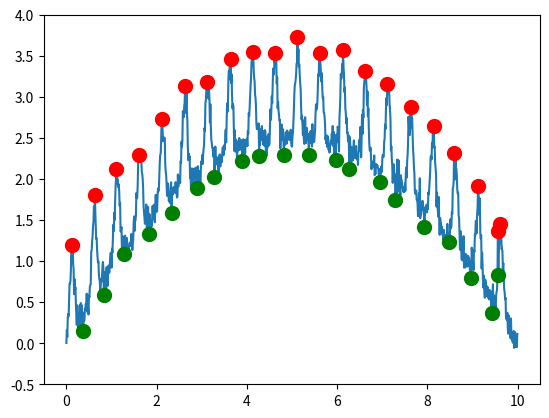

This chart was generated by the following Python code:
import sys
import numpy as np


def detect_peaks_troughs(data, threshold, time=None,
                         check_peak_func=None, check_trough_func=None, **kwargs):
    """
    Detect peaks and troughs using a fixed, relative threshold according to
[redacted]
[redacted]

    Args:
        data (array): an 1-D array of input data where peaks are detected
        threshold (float): a positive number setting the minimum distance between peaks and troughs
        time (array): the (optional) 1-D array with the time corresponding to the data values
        check_peak_func (function): an optional function to be used for further evaluating and analysing a peak
          The signature of the function is
          r, th = check_peak_func(time, data, peak_inx, index, min_inx, threshold, **kwargs)
          with
            time (array): the full time array that might be None
            data (array): the full data array
            peak_inx (int): the index of the  detected peak
            index (int): the current index
            min_inx (int): the index of the trough preceeding the peak (might be 0)
            threshold (float): the threshold value
            **kwargs: further arguments
            r (scalar or np.array): a single number or an array with properties of the peak or None to skip the peak
            th (float): a new value for the threshold or None (to keep the original value)
        check_trough_func (function): an optional function to be used for further evaluating and analysing a trough
          The signature of the function is
          r, th = check_trough_func(time, data, trough_inx, index, max_inx, threshold, **kwargs)
          with
            time (array): the full time array that might be None
            data (array): the full data array
            trough_inx (int): the index of the  detected trough
            index (int): the current index
            max_inx (int): the index of the peak preceeding the trough (might be 0)
            threshold (float): the threshold value
            **kwargs: further arguments
            r (scalar or np.array): a single number or an array with properties of the trough or None to skip the trough
            th (float): a new value for the threshold or None (to keep the original value)            
        kwargs: arguments passed on to check_peak_func and check_trough_func
    
    Returns: 
        peak_list (np.array): a list of peaks
        trough_list (np.array): a list of troughs
          if time is None and no check_peak_func is given, then these are lists of the indices where the peaks/troughs occur.
          if time is given and no check_peak_func/check_trough_func is given, then these are lists of the times where the peaks/troughs occur.
          if check_peak_func or check_trough_func is given, then these are lists of whatever check_peak_func/check_trough_func return.
    """

    if not np.isscalar(threshold):
        sys.exit('detect_peaks(): input argument threshold must be a scalar!')

    if threshold <= 0:
        sys.exit('detect_peaks(): input argument threshold must be positive!')

    if time is not None and len(data) != len(time):
        sys.exit('detect_peaks(): input arrays time and data must have same length!')
        
    peaks_list = list()
    troughs_list = list()

    # initialize:
    dir = 0
    min_inx = 0
    max_inx = 0
    min_value = data[0]
    max_value = min_value

    # loop through the data:
    for index, value in enumerate(data):

        # rising?
        if dir > 0:
            # if the new value is bigger than the old maximum: set it as new maximum:
            if value > max_value:
                max_inx = index  # maximum element
                max_value = value

            # otherwise, if the new value is falling below the maximum value minus the threshold:
            # the maximum is a peak!
            elif max_value >= value + threshold:
                # check and update peak with the check_peak_func function:
                if check_peak_func :
                    r, th = check_peak_func(time, data, max_inx, index,
                                            min_inx, threshold, **kwargs)
                    if r is not None :
                        # this really is a peak:
                        peaks_list.append(r)
                    if th is not None :
                        threshold = th
                else:
                    # this is a peak:
                    if time is None :
                        peaks_list.append(max_inx)
                    else :
                        peaks_list.append(time[max_inx])

                # change direction:
                min_inx = index  # minimum element
                min_value = value
                dir = -1

        # falling?
        elif dir < 0:
            if value < min_value:
                min_inx = index  # minimum element
                min_value = value

            elif value >= min_value + threshold:
                # there was a trough:

                # check and update trough with the check_trough function:
                if check_trough_func :
                    r, th = check_trough_func(time, data, min_inx, index,
                                              max_inx, threshold, **kwargs)
                    if r is not None :
                        # this really is a trough:
                        troughs_list.append(r)
                    if th is not None :
                        threshold = th
                else:
                    # this is a trough:
                    if time is None :
                        troughs_list.append(min_inx)
                    else :
                        troughs_list.append(time[min_inx])

                # change direction:
                max_inx = index  # maximum element
                max_value = value
                dir = 1

        # don't know direction yet:
        else:
            if max_value >= value + threshold:
                dir = -1  # falling
            elif value >= min_value + threshold:
                dir = 1  # rising

            if max_value < value:
                max_inx = index  # maximum element
                max_value = value

            elif value < min_value:
                min_inx = index  # minimum element
                min_value = value

    return np.array(peaks_list), np.array(troughs_list)


def detect_peaks(data, threshold, time=None, check_peak_func=None, **kwargs):
    """
    Detect peaks using a fixed, relative threshold according to
[redacted]
[redacted]

    Args:
        data (array): an 1-D array of input data where peaks are detected
        threshold (float): a positive number setting the minimum distance between peaks and troughs
        time (array): the (optional) 1-D array with the time corresponding to the data values
        check_peak_func (function): an optional function to be used for further evaluating and analyzing a peak.
          The signature of the function is
          r = check_peak_func(time, data, peak_inx, index, min_inx, threshold, **kwargs)
          with
            time (array): the full time array that might be None
            data (array): the full data array
            peak_inx (int): the index of the  detected peak
            index (int): the current index
            min_inx (int): the index of the trough preceeding the peak (might be 0)
            threshold (float): the threshold value
            **kwargs: further arguments
            r (scalar or np.array): a single number or an array with properties of the peak or None to skip the peak
            th (float): a new value for the threshold or None (to keep the original value)
        kwargs: arguments passed on to check_peak_func
    
    Returns: 
        peak_list (np.array): a list of peaks
          if time is None and no check_peak_func is given, then this is a list of the indices where the peaks occur.
          if time is given and no check_peak_func is given, then this is a list of the times where the peaks occur.
          if check_peak_func is given, then this is a list of whatever check_peak_func returns.
    """

    if not np.isscalar(threshold):
        sys.exit('detect_peaks(): input argument threshold must be a scalar!')

    if threshold <= 0:
        sys.exit('detect_peaks(): input argument threshold must be positive!')

    if time is not None and len(data) != len(time):
        sys.exit('detect_peaks(): input arrays time and data must have same length!')
        
    peak_list = list()

    # initialize:
    dir = 0
    min_inx = 0
    max_inx = 0
    min_value = data[0]
    max_value = min_value

    # loop through the data:
    for index, value in enumerate(data):

        # rising?
        if dir > 0:
            # if the new value is bigger than the old maximum: set it as new maximum
            if value > max_value:
                max_inx = index  # maximum element
                max_value = value

            # otherwise, if the maximum value is bigger than the new value plus the threshold:
            # this is a local maximum!
            elif max_value >= value + threshold:
                # check and update peak with check_peak_func function:
                if check_peak_func :
                    r, th = check_peak_func(time, data, max_inx, index,
                                            min_inx, threshold, **kwargs)
                    if r is not None :
                        # this really is a peak:
                        peak_list.append( r )
                    if th is not None :
                        threshold = th
                else:
                    # this is a peak:
                    if time is None :
                        peak_list.append(max_inx)
                    else :
                        peak_list.append(time[max_inx])

                # change direction:
                min_inx = index  # minimum element
                min_value = value
                dir = -1

        # falling?
        elif dir < 0:
            if value < min_value:
                min_inx = index  # minimum element
                min_value = value

            elif value >= min_value + threshold:
                # there was a trough:
                # change direction:
                max_inx = index  # maximum element
                max_value = value
                dir = 1

        # don't know direction yet:
        else:
            if max_value >= value + threshold:
                dir = -1  # falling
            elif value >= min_value + threshold:
                dir = 1  # rising

            if max_value < value:
                max_inx = index  # maximum element
                max_value = value

            elif value < min_value:
                min_inx = index  # minimum element
                min_value = value

    return np.array(peak_list)


def detect_dynamic_peaks_troughs(data, threshold, min_thresh, tau, time=None,
                                 check_peak_func=None, check_trough_func=None, **kwargs):
    """
    Detect peaks and troughs using a relative threshold according to
[redacted]
[redacted]
    The threshold decays dynamically towards min_thresh with time constant tau.
    Use check_peak_func or check_trough_func to reset the threshold to an appropriate size.

    Args:
        data (array): an 1-D array of input data where peaks are detected
        threshold (float): a positive number setting the minimum distance between peaks and troughs
        min_thresh (float): the minimum value the threshold is allowed to assume.
        tau (float): the time constant of the the decay of the threshold value
                     given in indices (time is None) or time units (time is not None)
        time (array): the (optional) 1-D array with the time corresponding to the data values
        check_peak_func (function): an optional function to be used for further evaluating and analysing a peak
          The signature of the function is
          r, th = check_peak_func(time, data, peak_inx, index, min_inx, threshold, **kwargs)
          with
            time (array): the full time array that might be None
            data (array): the full data array
            peak_inx (int): the index of the  detected peak
            index (int): the current index
            min_inx (int): the index of the trough preceeding the peak (might be 0)
            threshold (float): the threshold value
            **kwargs: further arguments
            r (scalar or np.array): a single number or an array with properties of the peak or None to skip the peak
            th (float): a new value for the threshold or None (to keep the original value)
        check_trough_func (function): an optional function to be used for further evaluating and analysing a trough
          The signature of the function is
          r, th = check_trough_func(time, data, trough_inx, index, max_inx, threshold, **kwargs)
          with
            time (array): the full time array that might be None
            data (array): the full data array
            trough_inx (int): the index of the  detected trough
            index (int): the current index
            max_inx (int): the index of the peak preceeding the trough (might be 0)
            threshold (float): the threshold value
            **kwargs: further arguments
            r (scalar or np.array): a single number or an array with properties of the trough or None to skip the trough
            th (float): a new value for the threshold or None (to keep the original value)            
        kwargs: arguments passed on to check_peak_func and check_trough_func
    
    Returns: 
        peak_list (np.array): a list of peaks
        trough_list (np.array): a list of troughs
          if time is None and no check_peak_func is given, then these are lists of the indices where the peaks/troughs occur.
          if time is given and no check_peak_func/check_trough_func is given, then these are lists of the times where the peaks/troughs occur.
          if check_peak_func or check_trough_func is given, then these are lists of whatever check_peak_func/check_trough_func return.
    """

    if not np.isscalar(threshold):
        sys.exit('detect_dynamic_peaks(): input argument threshold must be a scalar!')

    if threshold <= 0:
        sys.exit('detect_dynamic_peaks(): input argument threshold must be positive!')

    if time is not None and len(data) != len(time):
        sys.exit('detect_dynamic_peaks(): input arrays time and data must have same length!')
        
    peaks_list = list()
    troughs_list = list()

    # initialize:
    dir = 0
    min_inx = 0
    max_inx = 0
    min_value = data[0]
    max_value = min_value

    # loop through the data:
    for index, value in enumerate(data):

        # decaying threshold (1. order low pass filter):
        if time is None :
            threshold += (min_thresh - threshold)/tau
        else :
            idx = index
            if idx+1 >= len(data) :
                idx = len(data)-2
            threshold += (min_thresh - threshold)*(time[idx+1]-time[idx])/tau

        # rising?
        if dir > 0:
            # if the new value is bigger than the old maximum: set it as new maximum:
            if value > max_value:
                max_inx = index  # maximum element
                max_value = value

            # otherwise, if the new value is falling below the maximum value minus the threshold:
            # the maximum is a peak!
            elif max_value >= value + threshold:
                # check and update peak with the check_peak_func function:
                if check_peak_func :
                    r, th = check_peak_func(time, data, max_inx, index,
                                            min_inx, threshold, **kwargs)
                    if r is not None :
                        # this really is a peak:
                        peaks_list.append(r)
                    if th is not None :
                        threshold = th
                        if threshold < min_thresh :
                            threshold = min_thresh
                else:
                    # this is a peak:
                    if time is None :
                        peaks_list.append(max_inx)
                    else :
                        peaks_list.append(time[max_inx])

                # change direction:
                min_inx = index  # minimum element
                min_value = value
                dir = -1

        # falling?
        elif dir < 0:
            if value < min_value:
                min_inx = index  # minimum element
                min_value = value

            elif value >= min_value + threshold:
                # there was a trough:

                # check and update trough with the check_trough function:
                if check_trough_func :
                    r, th = check_trough_func(time, data, min_inx, index,
                                              max_inx, threshold, **kwargs)
                    if r is not None :
                        # this really is a trough:
                        troughs_list.append(r)
                    if th is not None :
                        threshold = th
                        if threshold < min_thresh :
                            threshold = min_thresh
                else:
                    # this is a trough:
                    if time is None :
                        troughs_list.append(min_inx)
                    else :
                        troughs_list.append(time[min_inx])

                # change direction:
                max_inx = index  # maximum element
                max_value = value
                dir = 1

        # don't know direction yet:
        else:
            if max_value >= value + threshold:
                dir = -1  # falling
            elif value >= min_value + threshold:
                dir = 1  # rising

            if max_value < value:
                max_inx = index  # maximum element
                max_value = value

            elif value < min_value:
                min_inx = index  # minimum element
                min_value = value

    return np.array(peaks_list), np.array(troughs_list)


def detect_dynamic_peaks(data, threshold, min_thresh, tau, time=None, check_peak_func=None, **kwargs):
    """
    Detect peaks using a relative threshold according to
[redacted]
[redacted]
    The threshold decays dynamically towards min_thresh with time constant tau.
    Use check_peak_func to reset the threshold to an appropriate size.

    Args:
        data (array): an 1-D array of input data where peaks are detected
        threshold (float): a positive number setting the minimum distance between peaks and troughs
        min_thresh (float): the minimum value the threshold is allowed to assume.
        tau (float): the time constant of the the decay of the threshold value
                     given in indices (time is None) or time units (time is not None)
        time (array): the (optional) 1-D array with the time corresponding to the data values
        check_peak_func (function): an optional function to be used for further evaluating and analyzing a peak.
          The signature of the function is
          r = check_peak_func(time, data, peak_inx, index, min_inx, threshold, **kwargs)
          with
            time (array): the full time array that might be None
            data (array): the full data array
            peak_inx (int): the index of the  detected peak
            index (int): the current index
            min_inx (int): the index of the trough preceeding the peak (might be 0)
            threshold (float): the threshold value
            **kwargs: further arguments
            r (scalar or np.array): a single number or an array with properties of the peak or None to skip the peak
            th (float): a new value for the threshold or None (to keep the original value)
        kwargs: arguments passed on to check_peak_func
    
    Returns: 
        peak_list (np.array): a list of peaks
          if time is None and no check_peak_func is given, then this is a list of the indices where the peaks occur.
          if time is given and no check_peak_func is given, then this is a list of the times where the peaks occur.
          if check_peak_func is given, then this is a list of whatever check_peak_func returns.
    """

    if not np.isscalar(threshold):
        sys.exit('detect_dynamic_peaks(): input argument threshold must be a scalar!')

    if threshold <= 0:
        sys.exit('detect_dynamic_peaks(): input argument threshold must be positive!')

    if time is not None and len(data) != len(time):
        sys.exit('detect_dynamic_peaks(): input arrays time and data must have same length!')
        
    peak_list = list()

    # initialize:
    dir = 0
    min_inx = 0
    max_inx = 0
    min_value = data[0]
    max_value = min_value

    # loop through the data:
    for index, value in enumerate(data):

        # decaying threshold (1. order low pass filter):
        if time is None :
            threshold += (min_thresh - threshold)/tau
        else :
            idx = index
            if idx+1 >= len(data) :
                idx = len(data)-2
            threshold += (min_thresh - threshold)*(time[idx+1]-time[idx])/tau

        # rising?
        if dir > 0:
            # if the new value is bigger than the old maximum: set it as new maximum
            if value > max_value:
                max_inx = index  # maximum element
                max_value = value

            # otherwise, if the maximum value is bigger than the new value plus the threshold:
            # this is a local maximum!
            elif max_value >= value + threshold:
                # check and update peak with check_peak_func function:
                if check_peak_func :
                    r, th = check_peak_func(time, data, max_inx, index,
                                            min_inx, threshold, **kwargs)
                    if r is not None :
                        # this really is a peak:
                        peak_list.append( r )
                    if th is not None :
                        threshold = th
                        if threshold < min_thresh :
                            threshold = min_thresh
                else:
                    # this is a peak:
                    if time is None :
                        peak_list.append(max_inx)
                    else :
                        peak_list.append(time[max_inx])

                # change direction:
                min_inx = index  # minimum element
                min_value = value
                dir = -1

        # falling?
        elif dir < 0:
            if value < min_value:
                min_inx = index  # minimum element
                min_value = value

            elif value >= min_value + threshold:
                # there was a trough:
                # change direction:
                max_inx = index  # maximum element
                max_value = value
                dir = 1

        # don't know direction yet:
        else:
            if max_value >= value + threshold:
                dir = -1  # falling
            elif value >= min_value + threshold:
                dir = 1  # rising

            if max_value < value:
                max_inx = index  # maximum element
                max_value = value

            elif value < min_value:
                min_inx = index  # minimum element
                min_value = value

    return np.array(peak_list)


def accept_peak(time, data, event_inx, index, min_inx, threshold) :
    """
    Accept each detected peak/trough and return its index (or time) and its data value.

    Args:
        freqs (array): frequencies of the power spectrum
        data (array): the power spectrum
        event_inx: index of the current peak/trough
        index: current index
        min_inx: index of the previous trough/peak
        threshold: threshold value
    
    Returns: 
        index (int): index of the peak/trough
        time (float): time of the peak/trough if time is not None
        value (float): value of data at the peak
    """
    size = data[event_inx]
    if time is None :
        return [event_inx, size], None
    else :
        return [event_inx, time[event_inx], size], None


def accept_psd_peaks(freqs, data, peak_inx, index, min_inx, threshold, pfac=0.75) :
    """
    Accept each detected peak and compute its size and width.

    Args:
        freqs (array): frequencies of the power spectrum
        data (array): the power spectrum
        peak_inx: index of the current peak
        index: current index
        min_inx: index of the previous trough
        threshold: threshold value
        pfac: fraction of peak height where its width is measured
    
    Returns: 
        freq (float): frequency of the peak
        power (float): power of the peak (value of data at the peak)
        size (float): size of the peak (peak minus previous trough)
        width (float): width of the peak at 0.75*size
        count (float): zero
    """

    size = data[peak_inx] - data[min_inx]
    wthresh = data[min_inx] + pfac*size
    width = 0.0
    for k in xrange( peak_inx, min_inx, -1 ) :
        if data[k] < wthresh :
            width = freqs[peak_inx] - freqs[k]
            break
    for k in xrange( peak_inx, index ) :
        if data[k] < wthresh :
            width += freqs[k] - freqs[peak_inx]
            break
    return [ freqs[peak_inx], data[peak_inx], size, width, 0.0 ], None


def trim(peaks, troughs) :
    """
    Trims the peaks and troughs arrays such that they have the same length.
    
    Args:
        peaks (array): list of peak indices or times
        troughs (array): list of trough indices or times

    Returns:
        peaks (array): list of peak indices or times
        troughs (array): list of trough indices or times
    """
    # common len:
    n = min(len(peaks), len(troughs))
    # align arrays:
    return peaks[:n], troughs[:n]


def trim_to_peak(peaks, troughs) :
    """
    Trims the peaks and troughs arrays such that they have the same length
    and the first peak comes first.
    
    Args:
        peaks (array): list of peak indices or times
        troughs (array): list of trough indices or times

    Returns:
        peaks (array): list of peak indices or times
        troughs (array): list of trough indices or times
    """
    # start index for troughs:
    tidx = 0
    if len(peaks) > 0 and len(troughs) > 0 and troughs[0] < peaks[0] :
        tidx = 1
    # common len:
    n = min(len(peaks), len(troughs[tidx:]))
    # align arrays:
    return peaks[:n], troughs[tidx:tidx+n]


def trim_closest(peaks, troughs) :
    """
    Trims the peaks and troughs arrays such that they have the same length
    and that peaks-troughs is on average as small as possible.
    
    Args:
        peaks (array): list of peak indices or times
        troughs (array): list of trough indices or times

    Returns:
        peaks (array): list of peak indices or times
        troughs (array): list of trough indices or times
    """
    pidx = 0
    tidx = 0
    nn = min(len(peaks), len(troughs))
    dist = np.abs(np.mean(peaks[:nn]-troughs[:nn]))
    if len(peaks) == 0 or len(troughs) == 0 :
        nn = 0
    else :
        if peaks[0] < troughs[0] :
            nnp = min(len(peaks[1:]), len(troughs))
            distp = np.abs(np.mean(peaks[1:nnp]-troughs[:nnp-1]))
            if distp < dist :
                pidx = 1
                nn = nnp
        else :
            nnt = min(len(peaks), len(troughs[1:]))
            distt = np.abs(np.mean(peaks[:nnt-1]-troughs[1:nnt]))
            if distt < dist :
                tidx = 1
                nn = nnt
    # align arrays:
    return peaks[pidx:pidx+nn], troughs[tidx:tidx+nn]


if __name__ == "__main__":
    print("Checking peakdetection module ...")
    import matplotlib.pyplot as plt

    print
    # generate data:
    time = np.arange(0.0, 10.0, 0.01)
    f = 2.0
    ampl = (0.5*np.sin(2.0*np.pi*f*time)+0.5)**4.0
    ampl += -0.1*time*(time-10.0)
    ampl += 0.1*np.random.randn(len(ampl))
    print("generated waveform with %d peaks" % int(np.round(time[-1]*f)))
    plt.plot(time, ampl)
    
    print
    print('check detect_peaks_troughs(ampl, 0.5, time)...')
    peaks, troughs = detect_peaks_troughs(ampl, 0.5, time)
    #print peaks
    print('detected %d peaks with period %g that differs from the real frequency by %g' % (len(peaks), np.mean(np.diff(peaks)), f-1.0/np.mean(np.diff(peaks))))
    #print troughs
    print('detected %d troughs with period %g that differs from the real frequency by %g' % (len(troughs), np.mean(np.diff(troughs)), f-1.0/np.mean(np.diff(troughs))))
    
    print
    print('check detect_peaks_troughs(ampl, 0.5)...')
    peaks, troughs = detect_peaks_troughs(ampl, 0.5)
    #print peaks
    print('detected %d peaks with period %g that differs from the real frequency by %g' % (len(peaks), np.mean(np.diff(peaks)), f-1.0/np.mean(np.diff(peaks))/np.mean(np.diff(time))))
    #print troughs
    print('detected %d troughs with period %g that differs from the real frequency by %g' % (len(troughs), np.mean(np.diff(troughs)), f-1.0/np.mean(np.diff(troughs))/np.mean(np.diff(time))))
        
    print
    print('check detect_peaks_troughs(ampl, 0.5, time, accept_peak, accept_peak)...')
    peaks, troughs = detect_peaks_troughs(ampl, 0.5, time, accept_peak, accept_peak)
    #print peaks
    print('detected %d peaks with period %g that differs from the real frequency by %g' % (len(peaks), np.mean(np.diff(peaks[:,1])), f-1.0/np.mean(np.diff(peaks[:,1]))))
    #print troughs
    print('detected %d troughs with period %g that differs from the real frequency by %g' % (len(troughs), np.mean(np.diff(troughs[:,1])), f-1.0/np.mean(np.diff(troughs[:,1]))))
    plt.plot(peaks[:,1], peaks[:,2], '.r', ms=20)
    plt.plot(troughs[:,1], troughs[:,2], '.g', ms=20)
    
    print
    print('check detect_peaks(ampl, 0.5, time)...')
    peaks = detect_peaks(ampl, 0.5, time)
    #print peaks
    print('detected %d peaks with period %g that differs from the real frequency by %g' % (len(peaks), np.mean(np.diff(peaks)), f-1.0/np.mean(np.diff(peaks))))
    
    print
    print('check detect_peaks(ampl, 0.5)...')
    peaks = detect_peaks(ampl, 0.5)
    #print peaks
    print('detected %d peaks with period %g that differs from the real frequency by %g' % (len(peaks), np.mean(np.diff(peaks)), f-1.0/np.mean(np.diff(peaks))/np.mean(np.diff(time))))
        
    print
    print('check detect_peaks(ampl, 0.5, time, accept_peak)...')
    peaks = detect_peaks(ampl, 0.5, time, accept_peak)
    #print peaks
    print('detected %d peaks with period %g that differs from the real frequency by %g' % (len(peaks), np.mean(np.diff(peaks[:,1])), f-1.0/np.mean(np.diff(peaks[:,1]))))
    #plt.plot(peaks[:,0], peaks[:,1], '.r', ms=20)

    plt.ylim(-0.5,4.0)
    plt.show()
    
